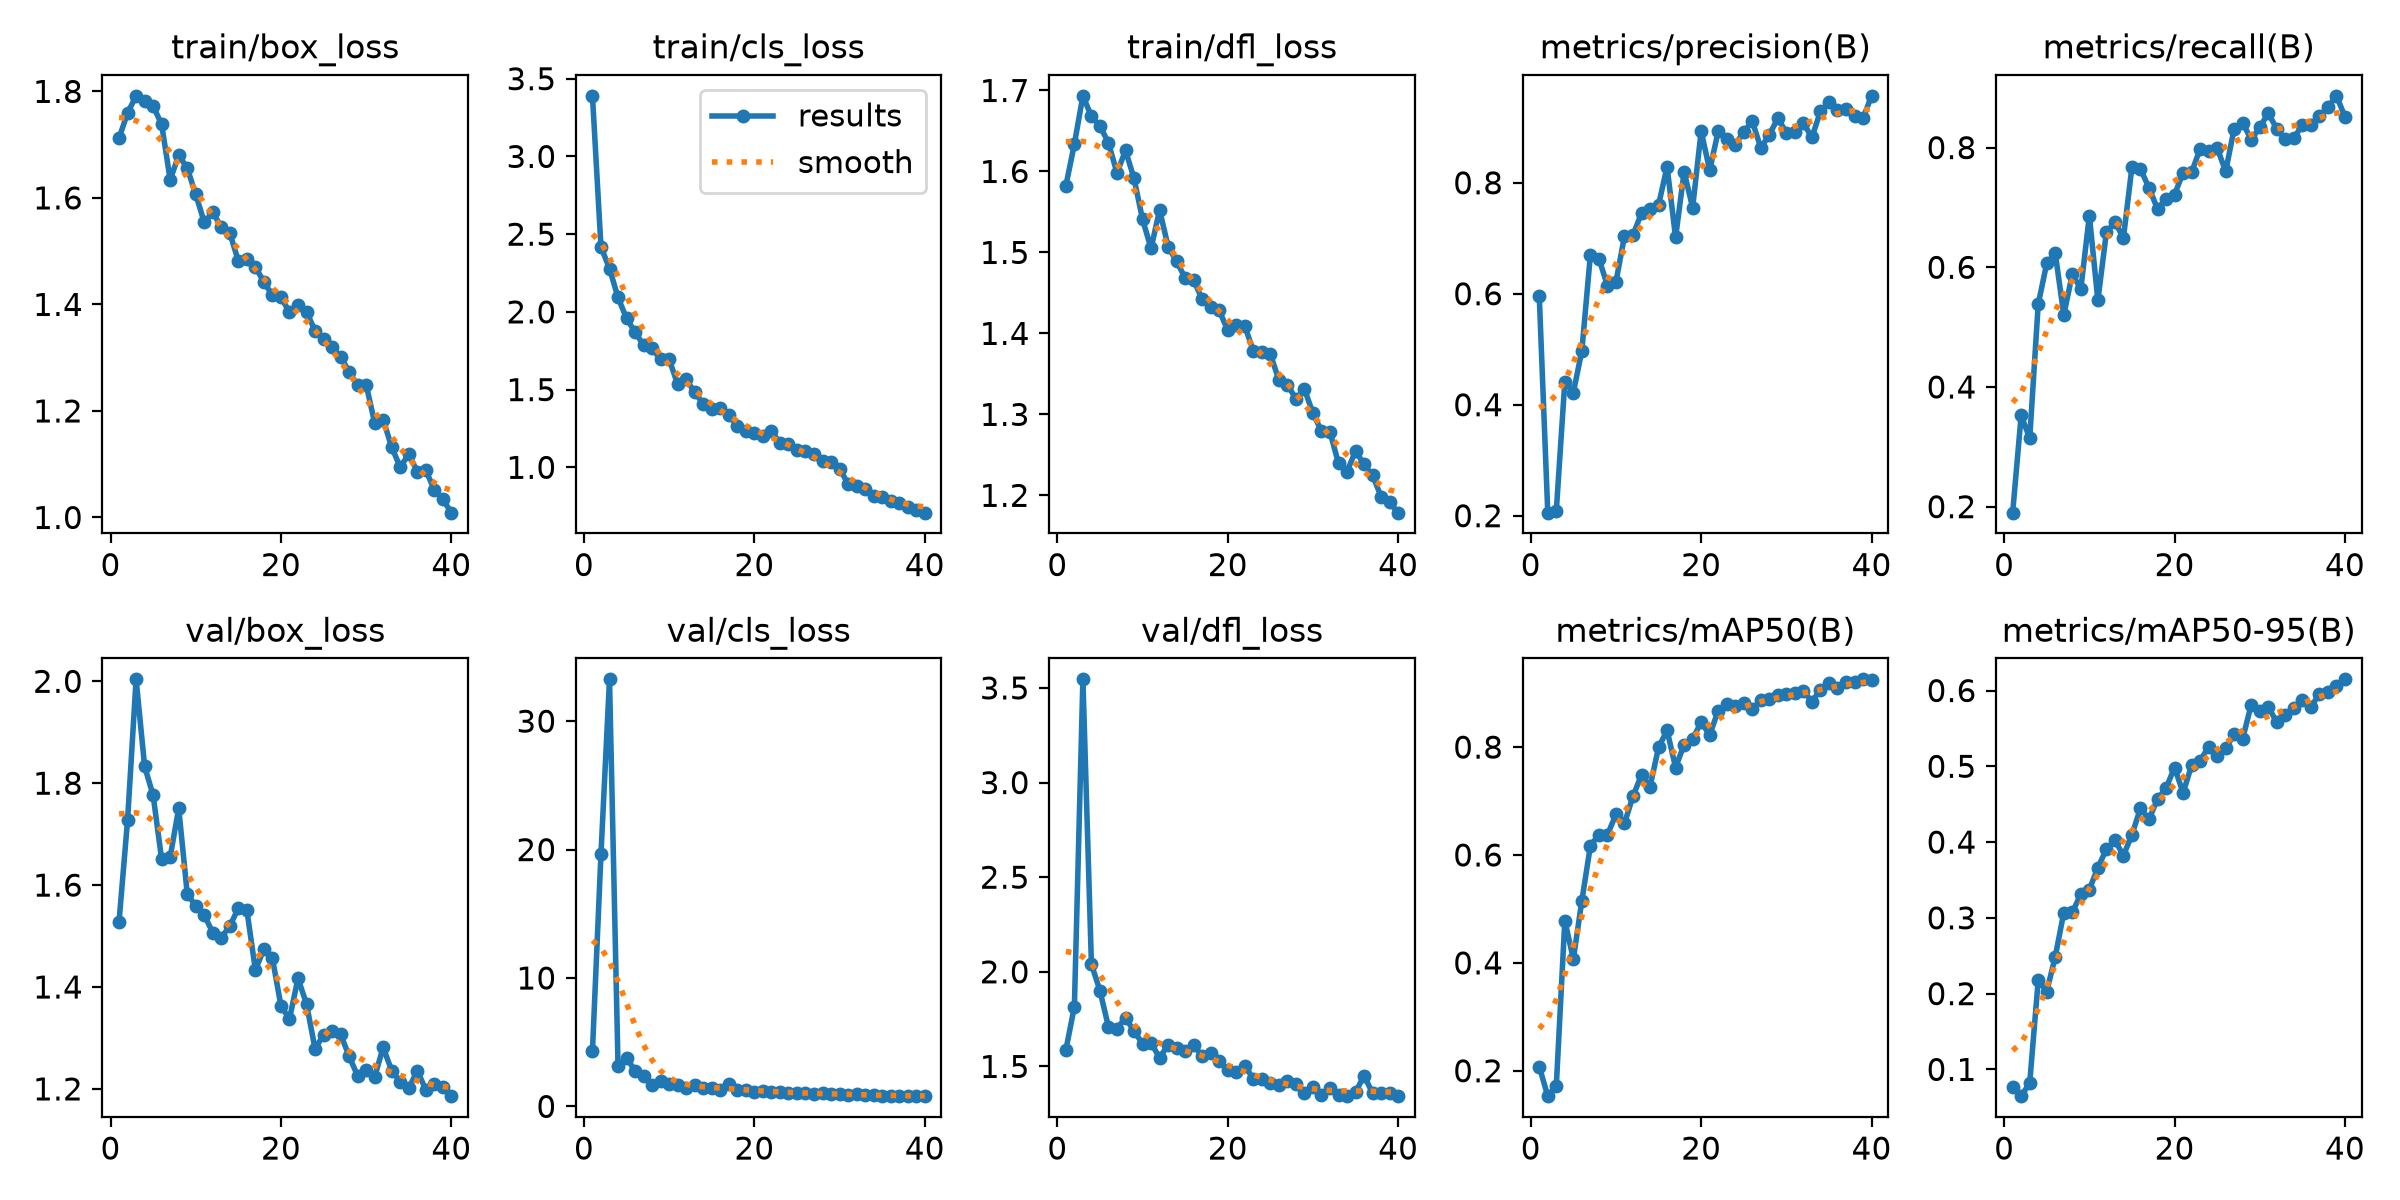

The table this chart was drawn from, first rows:
epoch, time, train/box_loss, train/cls_loss, train/dfl_loss, metrics/precision(B), metrics/recall(B), metrics/mAP50(B), metrics/mAP50-95(B), val/box_loss, val/cls_loss, val/dfl_loss, lr/pg0, lr/pg1, lr/pg2
1, 52.33, 1.713, 3.39, 1.582, 0.5962, 0.19, 0.2077, 0.07637, 1.529, 4.34, 1.587, 0.0005446, 0.0005446, 0.0005446
2, 59.02, 1.759, 2.417, 1.634, 0.2055, 0.3527, 0.1529, 0.0647, 1.728, 19.67, 1.816, 0.001073, 0.001073, 0.001073
3, 65.37, 1.792, 2.279, 1.693, 0.2086, 0.314, 0.1717, 0.08205, 2.004, 33.26, 3.545, 0.001574, 0.001574, 0.001574
4, 71.49, 1.782, 2.093, 1.668, 0.4416, 0.5385, 0.4783, 0.2178, 1.833, 3.177, 2.04, 0.001543, 0.001543, 0.001543
5, 77.62, 1.772, 1.958, 1.656, 0.4218, 0.6066, 0.4072, 0.2028, 1.776, 3.774, 1.901, 0.001502, 0.001502, 0.001502
6, 83.97, 1.738, 1.87, 1.635, 0.4974, 0.6234, 0.5153, 0.2488, 1.65, 2.782, 1.709, 0.001461, 0.001461, 0.001461
7, 90.43, 1.634, 1.786, 1.598, 0.6701, 0.5203, 0.6169, 0.307, 1.655, 2.36, 1.7, 0.001419, 0.001419, 0.001419
8, 97.43, 1.68, 1.765, 1.626, 0.6634, 0.5887, 0.6379, 0.3072, 1.751, 1.692, 1.758, 0.001378, 0.001378, 0.001378
9, 104.1, 1.656, 1.694, 1.591, 0.6146, 0.5638, 0.6373, 0.3314, 1.583, 1.976, 1.686, 0.001337, 0.001337, 0.001337
10, 110.6, 1.607, 1.694, 1.541, 0.6212, 0.6862, 0.6752, 0.3373, 1.559, 1.746, 1.621, 0.001296, 0.001296, 0.001296
11, 117.1, 1.554, 1.534, 1.505, 0.7037, 0.5446, 0.6586, 0.3664, 1.541, 1.645, 1.624, 0.001254, 0.001254, 0.001254
12, 123.6, 1.573, 1.567, 1.553, 0.7059, 0.6583, 0.709, 0.3905, 1.507, 1.436, 1.546, 0.001213, 0.001213, 0.001213
13, 130.1, 1.545, 1.482, 1.507, 0.7452, 0.6756, 0.7484, 0.4026, 1.497, 1.666, 1.613, 0.001172, 0.001172, 0.001172
14, 136.6, 1.534, 1.41, 1.489, 0.7536, 0.6493, 0.7267, 0.3821, 1.52, 1.459, 1.595, 0.001131, 0.001131, 0.001131
15, 143, 1.482, 1.372, 1.468, 0.7597, 0.7678, 0.7993, 0.4097, 1.555, 1.435, 1.58, 0.001089, 0.001089, 0.001089
16, 149.8, 1.486, 1.38, 1.466, 0.8291, 0.7642, 0.8311, 0.4447, 1.551, 1.257, 1.613, 0.001048, 0.001048, 0.001048
17, 156.5, 1.47, 1.338, 1.442, 0.7014, 0.7328, 0.7621, 0.4302, 1.433, 1.72, 1.555, 0.001007, 0.001007, 0.001007
18, 163.1, 1.442, 1.265, 1.433, 0.8196, 0.6976, 0.8048, 0.4565, 1.475, 1.309, 1.571, 0.0009656, 0.0009656, 0.0009656
19, 170.6, 1.417, 1.236, 1.428, 0.755, 0.7142, 0.8148, 0.4713, 1.456, 1.257, 1.53, 0.0009244, 0.0009244, 0.0009244
20, 177.2, 1.414, 1.223, 1.404, 0.8931, 0.7215, 0.8465, 0.4982, 1.363, 1.155, 1.479, 0.0008831, 0.0008831, 0.0008831
21, 184.3, 1.385, 1.204, 1.411, 0.8226, 0.7581, 0.8222, 0.4651, 1.337, 1.208, 1.47, 0.0008418, 0.0008418, 0.0008418
22, 191.2, 1.399, 1.236, 1.409, 0.8927, 0.7587, 0.8677, 0.5011, 1.417, 1.14, 1.502, 0.0008006, 0.0008006, 0.0008006
23, 197.8, 1.386, 1.155, 1.379, 0.8788, 0.7979, 0.8801, 0.5073, 1.367, 1.114, 1.435, 0.0007593, 0.0007593, 0.0007593
24, 204.4, 1.35, 1.147, 1.376, 0.8687, 0.7938, 0.877, 0.5258, 1.279, 1.043, 1.433, 0.0007181, 0.0007181, 0.0007181
25, 211, 1.336, 1.11, 1.375, 0.8917, 0.7993, 0.8818, 0.5134, 1.306, 1.081, 1.41, 0.0006768, 0.0006768, 0.0006768
26, 217.6, 1.32, 1.105, 1.342, 0.9109, 0.7603, 0.8715, 0.5237, 1.313, 1.052, 1.404, 0.0006355, 0.0006355, 0.0006355
27, 224.2, 1.302, 1.086, 1.337, 0.8629, 0.8317, 0.8865, 0.5421, 1.307, 0.9964, 1.422, 0.0005943, 0.0005943, 0.0005943
28, 230.8, 1.273, 1.043, 1.319, 0.8864, 0.8417, 0.8887, 0.5366, 1.264, 1.008, 1.409, 0.000553, 0.000553, 0.000553
29, 237.3, 1.248, 1.037, 1.331, 0.9163, 0.8128, 0.8958, 0.5815, 1.226, 0.9695, 1.358, 0.0005118, 0.0005118, 0.0005118
30, 243.8, 1.25, 0.9913, 1.301, 0.8904, 0.8341, 0.899, 0.5726, 1.237, 0.9431, 1.39, 0.0004705, 0.0004705, 0.0004705
31, 274.2, 1.177, 0.8937, 1.279, 0.8919, 0.8573, 0.9006, 0.5785, 1.224, 0.9171, 1.35, 0.0004293, 0.0004293, 0.0004293
32, 280.5, 1.183, 0.8782, 1.278, 0.9073, 0.8313, 0.9041, 0.558, 1.281, 0.9727, 1.385, 0.000388, 0.000388, 0.000388
33, 286.8, 1.132, 0.8613, 1.239, 0.8819, 0.8136, 0.884, 0.5682, 1.236, 0.9287, 1.348, 0.0003467, 0.0003467, 0.0003467
34, 293.2, 1.094, 0.8128, 1.229, 0.9287, 0.8153, 0.9066, 0.5775, 1.214, 0.8694, 1.343, 0.0003055, 0.0003055, 0.0003055
35, 299.7, 1.119, 0.8078, 1.255, 0.9453, 0.8383, 0.9191, 0.5872, 1.201, 0.8411, 1.365, 0.0002642, 0.0002642, 0.0002642
36, 306.1, 1.086, 0.7854, 1.238, 0.9317, 0.8385, 0.9097, 0.5784, 1.236, 0.8264, 1.45, 0.000223, 0.000223, 0.000223
37, 312.6, 1.089, 0.7699, 1.225, 0.9335, 0.8529, 0.9203, 0.5953, 1.198, 0.8491, 1.359, 0.0001817, 0.0001817, 0.0001817
38, 320.4, 1.052, 0.7476, 1.199, 0.9195, 0.8677, 0.9211, 0.5974, 1.209, 0.8259, 1.357, 0.0001404, 0.0001404, 0.0001404
39, 326.9, 1.034, 0.7255, 1.191, 0.9163, 0.8865, 0.9256, 0.6059, 1.204, 0.8204, 1.361, 9.91865e-05, 9.91865e-05, 9.91865e-05
40, 333.4, 1.009, 0.7084, 1.179, 0.9567, 0.8516, 0.9239, 0.6148, 1.186, 0.7996, 1.344, 5.79283e-05, 5.79283e-05, 5.79283e-05
